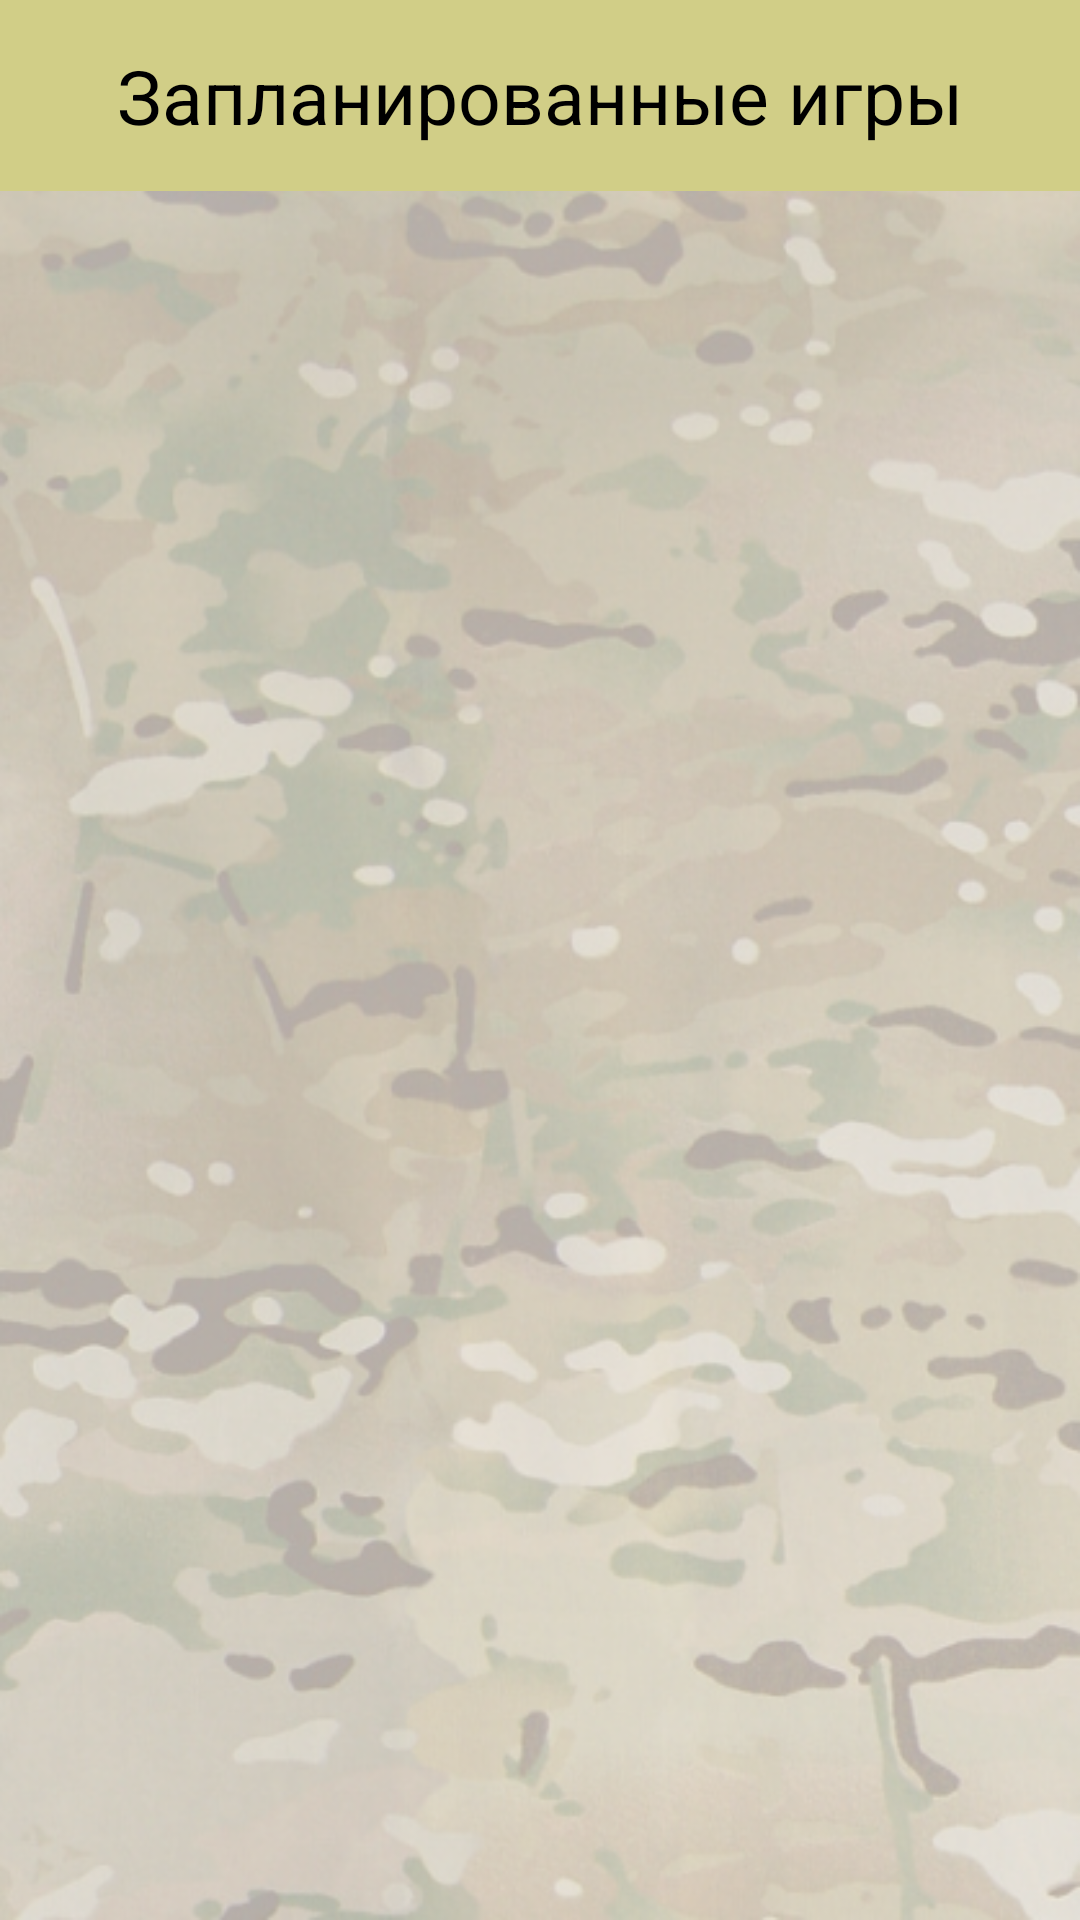

Here is an Android app screen rendered from its layout file. Give the layout XML and the strings, colors and styles it references.
<!-- AndroidManifest.xml: activity theme AppTheme.NoActionBar -->
<!-- res/layout/activity_planned_games.xml -->
<?xml version="1.0" encoding="utf-8"?>
<androidx.constraintlayout.widget.ConstraintLayout xmlns:android="http://schemas.android.com/apk/res/android"
    xmlns:app="http://schemas.android.com/apk/res-auto"
    xmlns:tools="http://schemas.android.com/tools"
    android:layout_width="match_parent"
    android:layout_height="match_parent"
    style="@style/multicam"
    tools:context=".Activities.PlannedGamesActivity">



    <com.google.android.material.appbar.AppBarLayout
        android:id="@+id/appBarLayout"
        android:layout_width="match_parent"
        android:layout_height="wrap_content"
        android:theme="@style/AppTheme.AppBarOverlay"
        tools:ignore="MissingConstraints">

        <TextView
            android:id="@+id/planned_games_appbar"
            android:layout_width="match_parent"
            android:layout_height="wrap_content"
            android:padding="15dp"
            android:text="Запланированные игры"
            android:textAlignment="center"
            android:textColor="@color/black"
            android:textSize="25sp"

            />

    </com.google.android.material.appbar.AppBarLayout>


</androidx.constraintlayout.widget.ConstraintLayout>
<!-- resources referenced by this layout -->
<resources>
  <color name="black">#000000</color>
  <style name="AppTheme.AppBarOverlay" parent="ThemeOverlay.AppCompat.Dark.ActionBar">
  
      </style>
  <style name="multicam">
          <item name="android:background">@drawable/multicam_alpha04</item>
      </style>
  <style name="AppTheme.NoActionBar">
          <item name="windowActionBar">false</item>
          <item name="windowNoTitle">true</item>
      </style>
  <!-- drawable multicam_alpha04: png bitmap (drawable-v24, 420643 bytes) -->
</resources>
